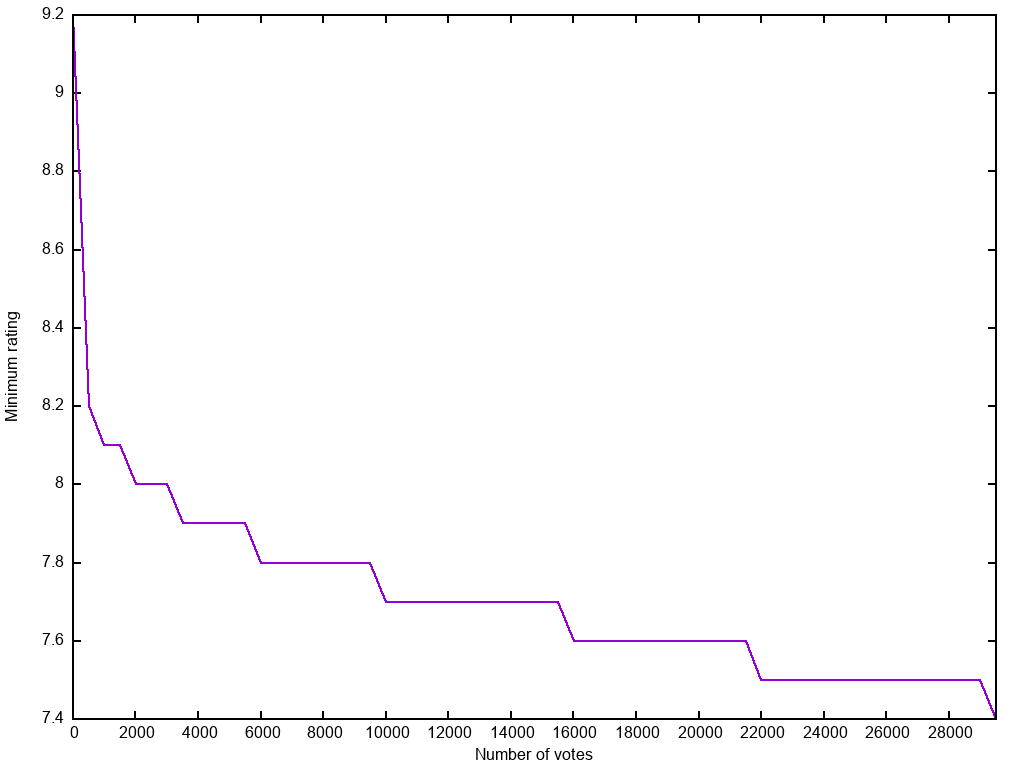

The data file committed next to this chart (first rows):
5	9.2
505	8.2
1005	8.1
1505	8.1
2005	8.0
2505	8.0
3005	8.0
3505	7.9
4005	7.9
4505	7.9
5005	7.9
5505	7.9
6005	7.8
6505	7.8
7005	7.8
7505	7.8
8005	7.8
8505	7.8
9005	7.8
9505	7.8
10005	7.7
10505	7.7
11005	7.7
11505	7.7
12005	7.7
12505	7.7
13005	7.7
13505	7.7
14005	7.7
14505	7.7
15005	7.7
15505	7.7
16005	7.6
16505	7.6
17005	7.6
17505	7.6
18005	7.6
18505	7.6
19005	7.6
19505	7.6
20005	7.6
20505	7.6
21005	7.6
21505	7.6
22005	7.5
22505	7.5
23005	7.5
23505	7.5
24005	7.5
24505	7.5
25005	7.5
25505	7.5
26005	7.5
26505	7.5
27005	7.5
27505	7.5
28005	7.5
28505	7.5
29005	7.5
29505	7.4
